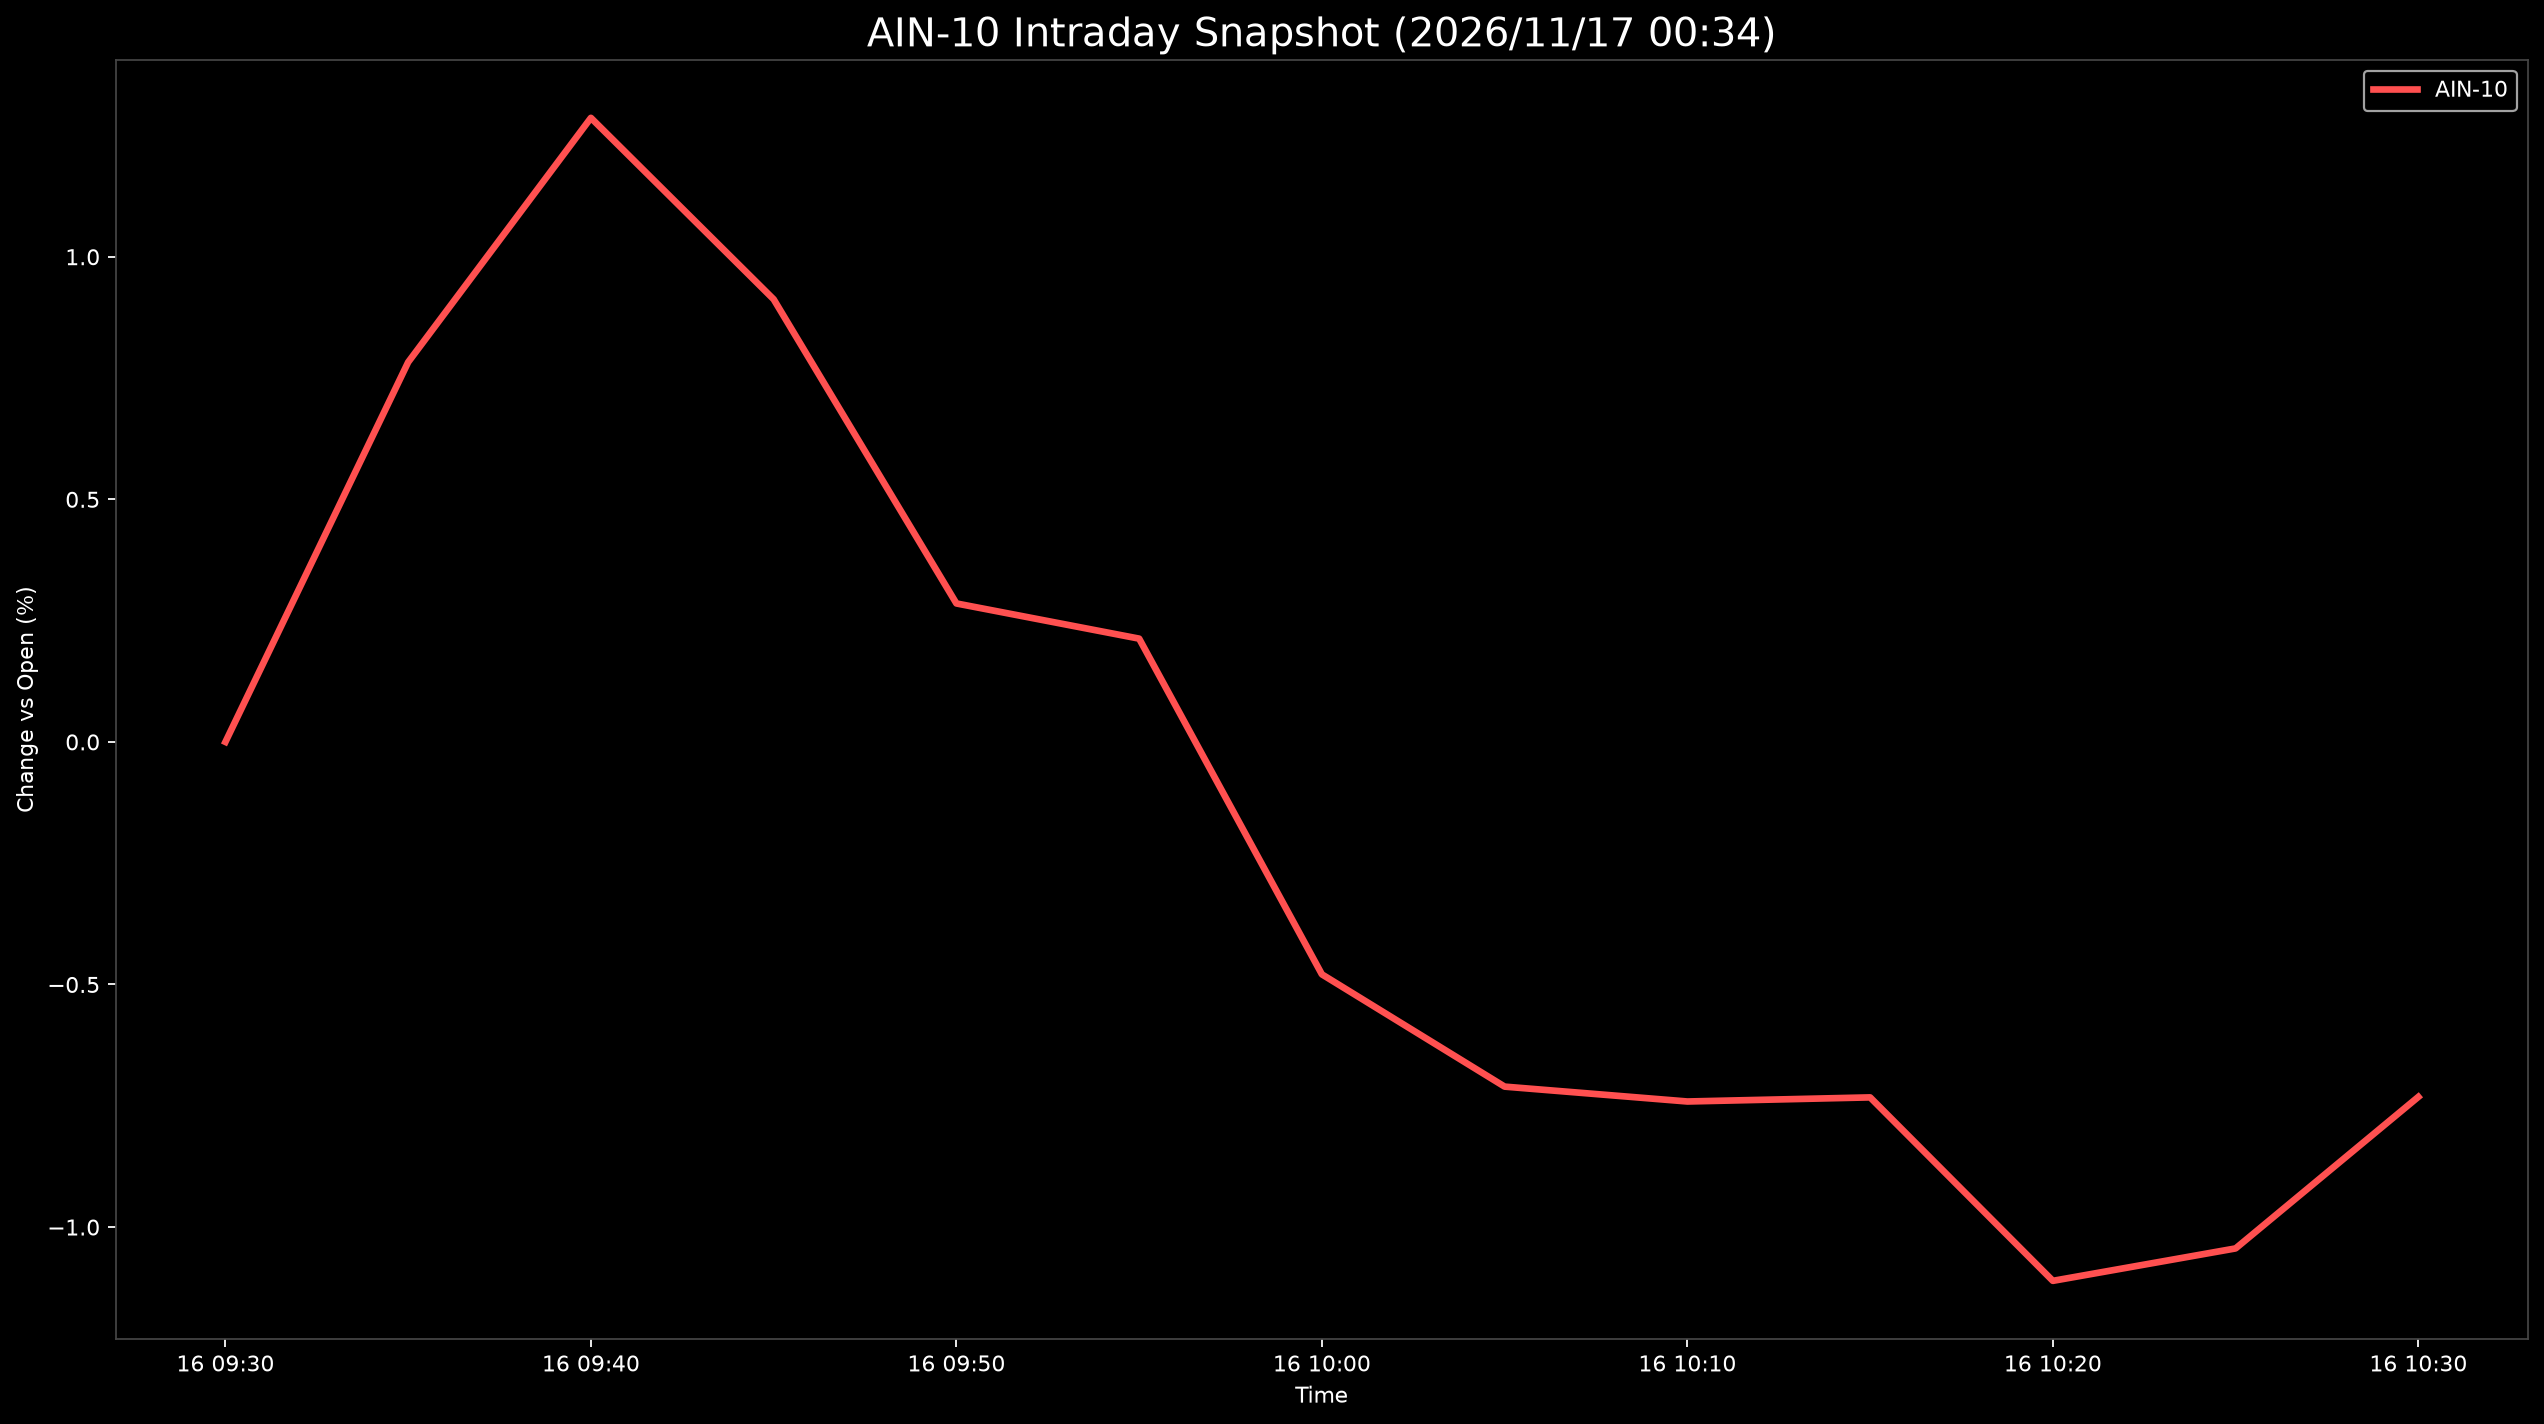

Data behind this chart, as committed beside it:
Datetime, AIN-10
2026-11-16 09:30:00, 0.0
2026-11-16 09:35:00, 0.7828
2026-11-16 09:40:00, 1.286
2026-11-16 09:45:00, 0.9124
2026-11-16 09:50:00, 0.2854
2026-11-16 09:55:00, 0.2129
2026-11-16 10:00:00, -0.4791
2026-11-16 10:05:00, -0.7105
2026-11-16 10:10:00, -0.7412
2026-11-16 10:15:00, -0.7327
2026-11-16 10:20:00, -1.111
2026-11-16 10:25:00, -1.044
2026-11-16 10:30:00, -0.7317
